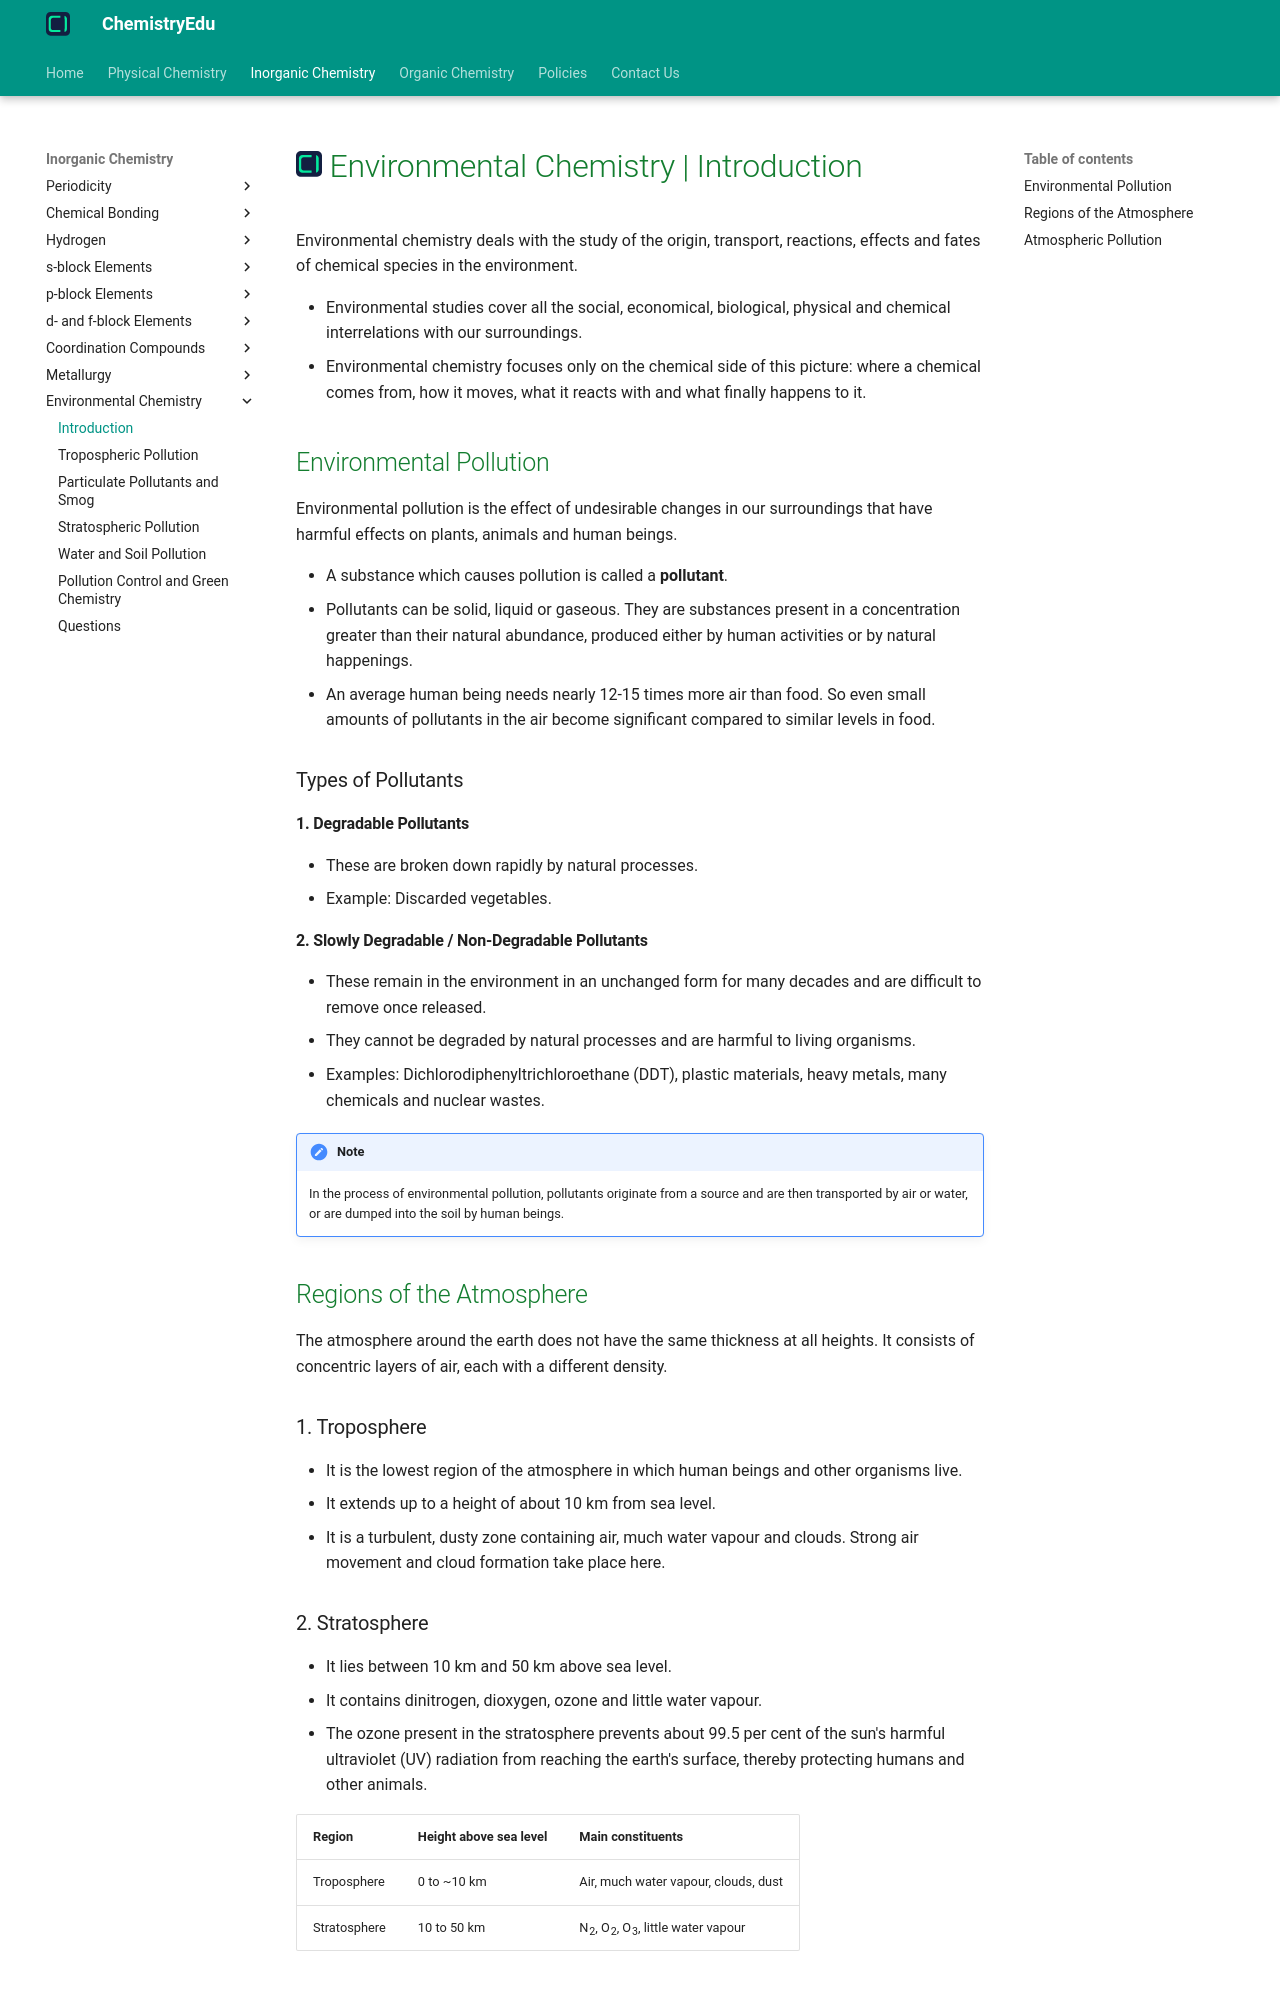

repository: KingChampion36/chemistryedu · page: inorganic-chemistry/environmental-chemistry/introduction/index.html · generator: mkdocs

---
title: Environmental Chemistry | Introduction
description: Environmental chemistry deals with the study of the origin, transport, reactions, effects and fates of chemical species in the environment.
---

# [![ChemistryEdu Logo](../../images/favicon.svg){ align=left, width=3.8% }](../../index.md)  Environmental Chemistry | Introduction

Environmental chemistry deals with the study of the origin, transport, reactions, effects and fates of chemical species in the environment.

* Environmental studies cover all the social, economical, biological, physical and chemical interrelations with our surroundings.
* Environmental chemistry focuses only on the chemical side of this picture: where a chemical comes from, how it moves, what it reacts with and what finally happens to it.

## Environmental Pollution

Environmental pollution is the effect of undesirable changes in our surroundings that have harmful effects on plants, animals and human beings.

* A substance which causes pollution is called a **pollutant**.
* Pollutants can be solid, liquid or gaseous. They are substances present in a concentration greater than their natural abundance, produced either by human activities or by natural happenings.
* An average human being needs nearly 12-15 times more air than food. So even small amounts of pollutants in the air become significant compared to similar levels in food.

### Types of Pollutants

#### 1. Degradable Pollutants

* These are broken down rapidly by natural processes.
* Example: Discarded vegetables.

#### 2. Slowly Degradable / Non-Degradable Pollutants

* These remain in the environment in an unchanged form for many decades and are difficult to remove once released.
* They cannot be degraded by natural processes and are harmful to living organisms.
* Examples: Dichlorodiphenyltrichloroethane (DDT), plastic materials, heavy metals, many chemicals and nuclear wastes.

!!! note "Note"

    In the process of environmental pollution, pollutants originate from a source and are then transported by air or water, or are dumped into the soil by human beings.

## Regions of the Atmosphere

The atmosphere around the earth does not have the same thickness at all heights. It consists of concentric layers of air, each with a different density.

### 1. Troposphere

* It is the lowest region of the atmosphere in which human beings and other organisms live.
* It extends up to a height of about 10 km from sea level.
* It is a turbulent, dusty zone containing air, much water vapour and clouds. Strong air movement and cloud formation take place here.
